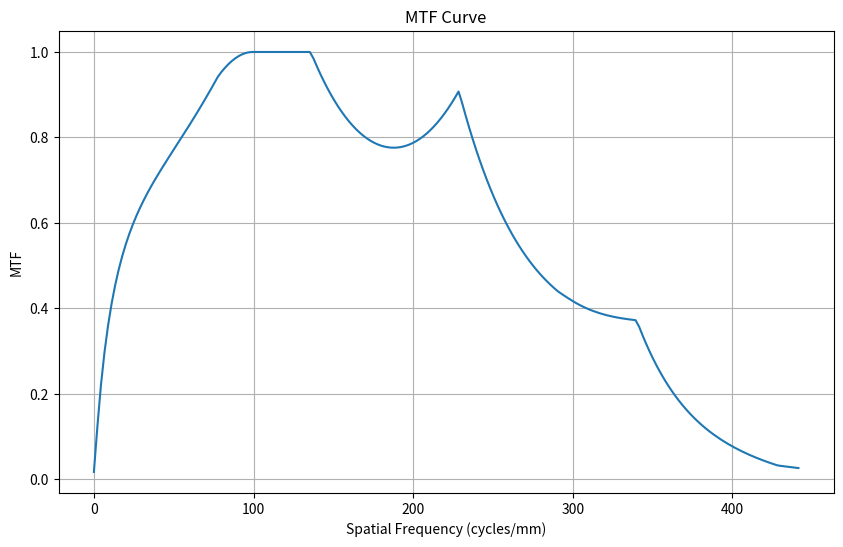

Reproduce this figure in Python.

import numpy as np
import matplotlib.pyplot as plt
from scipy.special import j1

def calculate_airy_disk_profile(wavelength=550e-9, f_stop=4.12, r_max=1e-3, num_points=100000):
    NA = 1 / (2 * f_stop)
    k = (2 * np.pi / wavelength) * NA
    r_values = np.linspace(0, r_max, num_points)
    intensity = (2 * j1(k * r_values) / (k * r_values))**2
    intensity[0] = 1
    return r_values, intensity

def generate_sinusoidal_pattern(frequency, x_values):
    return 0.5 + 0.5 * np.sin(2 * np.pi * frequency * x_values)

def optimized_convolution_with_sinusoidal(x_values, profile, frequency):
    sinusoidal_pattern = generate_sinusoidal_pattern(frequency, x_values)
    convolved_pattern = np.convolve(profile, sinusoidal_pattern, mode='same')
    convolved_pattern = (convolved_pattern - np.min(convolved_pattern)) / (np.max(convolved_pattern) - np.min(convolved_pattern))
    return convolved_pattern

def calculate_MTF_from_convolution(convolved_pattern, input_contrast):
    central_region = slice(len(convolved_pattern) // 4, 3 * len(convolved_pattern) // 4)
    output_contrast = np.max(convolved_pattern[central_region]) - np.min(convolved_pattern[central_region])
    MTF = output_contrast / input_contrast
    return MTF

if __name__ == "__main__":
    r_values, intensity = calculate_airy_disk_profile()
    first_zero_index = np.where(intensity[1:] < 1e-6)[0][0] + 1
    trimmed_profile = intensity[:first_zero_index]
    trimmed_x_values = r_values[:first_zero_index] * 1e6  # Convert to um

    two_sided_intensity = np.concatenate((np.flip(trimmed_profile[1:]), trimmed_profile))
    two_sided_x_values_um = np.concatenate((-np.flip(trimmed_x_values[1:]), trimmed_x_values))

    cutoff_frequency = 2 * (1 / (2 * 4.12)) / 550e-9 / 1e3  # in cycles/mm
    frequencies = np.linspace(0, cutoff_frequency, 200)
    MTF_values = []

    for freq in frequencies:
        convolved_pattern = optimized_convolution_with_sinusoidal(two_sided_x_values_um / 1000, two_sided_intensity, freq)
        MTF = calculate_MTF_from_convolution(convolved_pattern, 1)
        MTF_values.append(MTF)

    plt.figure(figsize=(10, 6))
    plt.plot(frequencies, MTF_values)
    plt.title('MTF Curve')
    plt.xlabel('Spatial Frequency (cycles/mm)')
    plt.ylabel('MTF')
    plt.grid(True)
    plt.show()
